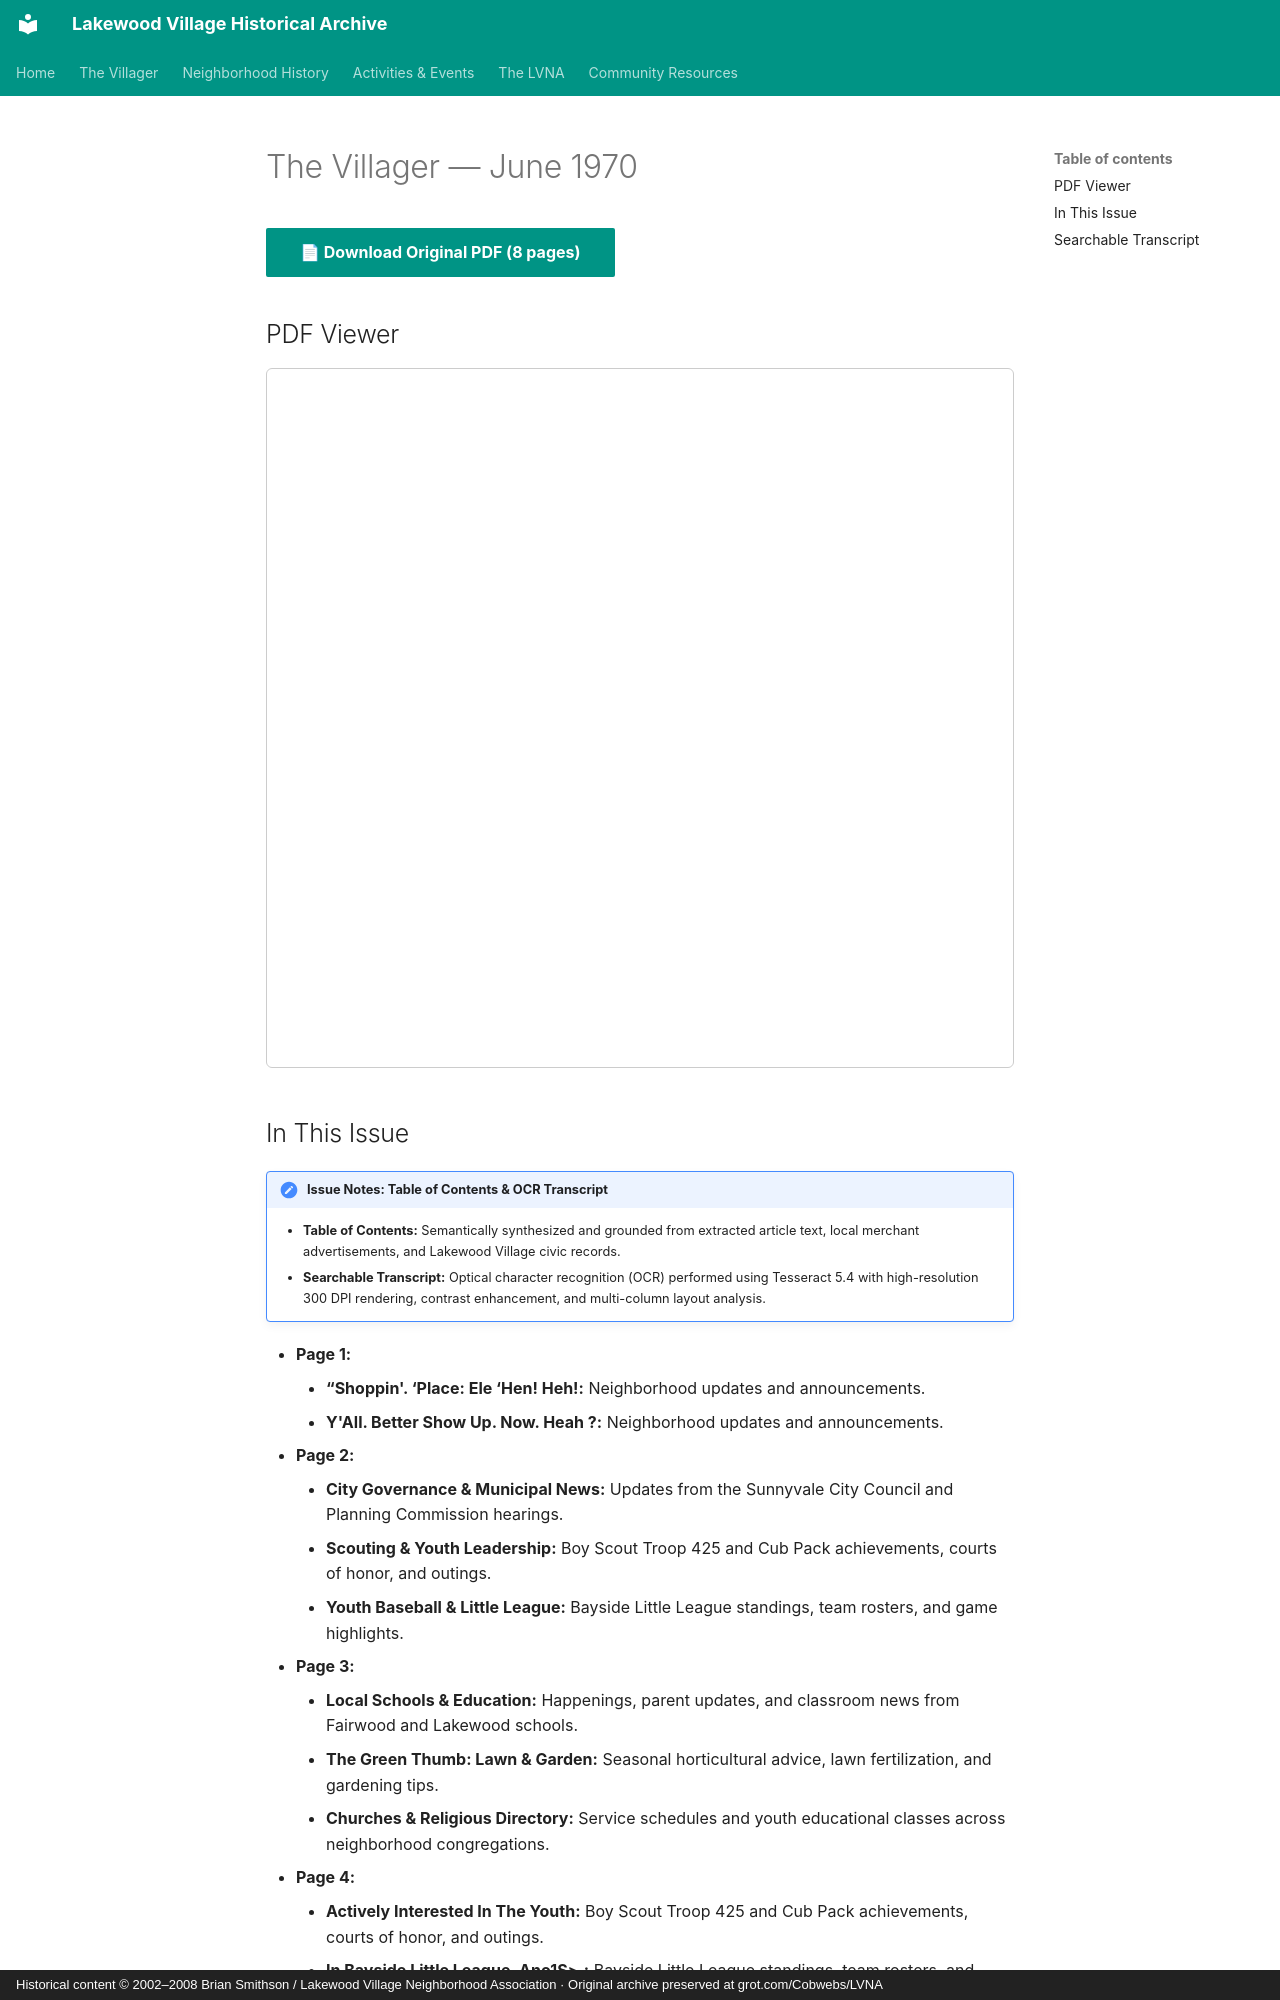

repository: patpat9/lvna_archive · page: Villager/Issues/1970-06/index.html · generator: mkdocs · copyright: Historical content © 2002–2008 Brian Smithson / Lakewood Village Neighborhood Association · Original archive preserved at grot.com/Cobwebs/LVNA

# The Villager — June 1970

[📄 **Download Original PDF** (8 pages)](../Villager_Back_Issues/More_LVRA_Villager/1970-06.pdf){ .md-button .md-button--primary }

## PDF Viewer

<iframe src="../../../Villager/Villager_Back_Issues/More_LVRA_Villager/1970-06.pdf" width="100%" height="700px" style="border: 1px solid #ccc; border-radius: 6px;">
  <p>Your browser does not support inline PDFs. <a href="../../../Villager/Villager_Back_Issues/More_LVRA_Villager/1970-06.pdf">Click here to download.</a></p>
</iframe>

## In This Issue

!!! note "Issue Notes: Table of Contents & OCR Transcript"
    - **Table of Contents:** Semantically synthesized and grounded from extracted article text, local merchant advertisements, and Lakewood Village civic records.
    - **Searchable Transcript:** Optical character recognition (OCR) performed using Tesseract 5.4 with high-resolution 300 DPI rendering, contrast enhancement, and multi-column layout analysis.

- **Page 1:**
    - **“Shoppin'. ‘Place: Ele ‘Hen! Heh!:** Neighborhood updates and announcements.
    - **Y'All. Better Show Up. Now. Heah ?:** Neighborhood updates and announcements.
- **Page 2:**
    - **City Governance & Municipal News:** Updates from the Sunnyvale City Council and Planning Commission hearings.
    - **Scouting & Youth Leadership:** Boy Scout Troop 425 and Cub Pack achievements, courts of honor, and outings.
    - **Youth Baseball & Little League:** Bayside Little League standings, team rosters, and game highlights.
- **Page 3:**
    - **Local Schools & Education:** Happenings, parent updates, and classroom news from Fairwood and Lakewood schools.
    - **The Green Thumb: Lawn & Garden:** Seasonal horticultural advice, lawn fertilization, and gardening tips.
    - **Churches & Religious Directory:** Service schedules and youth educational classes across neighborhood congregations.
- **Page 4:**
    - **Actively Interested In The Youth:** Boy Scout Troop 425 and Cub Pack achievements, courts of honor, and outings.
    - **In Bayside Little League, Ano1S>.:** Bayside Little League standings, team rosters, and game highlights.
    - **Dear Lakewood Villagers,:** Development, membership, and summer recreation at the community cabana pool.
- **Page 5:**
    - **Treasury & Finances:** Association financial accounting, event proceeds, and expense reports.
    - **Santa's Annual Village Tour:** Santa and his elves visiting Lakewood Village streets aboard a motorized float.
    - **The Stork Club:** Birth announcements welcoming new babies to neighborhood families.
- **Page 6:**
    - **Scouting & Youth Leadership:** Boy Scout Troop 425 and Cub Pack achievements, courts of honor, and outings.
    - **Youth Baseball & Little League:** Bayside Little League standings, team rosters, and game highlights.
    - **We Had A Family Picnic At Lakewoop:** Lakewood Park community picnic festivities, games, and family gatherings.
- **Page 7:**
    - **Scouting & Youth Leadership:** Boy Scout Troop 425 and Cub Pack achievements, courts of honor, and outings.
    - **Youth Activities & Teen Club:** Recreational outings, dances, and mentorship programs for neighborhood youth.
    - **Churches & Religious Directory:** Service schedules and youth educational classes across neighborhood congregations.
- **Page 8:**
    - **“Emergency Situations,":** Reports from the Sunnyvale Department of Public Safety (Police & Fire).
    - **Board Directory & Roster:** Official listing of officers, tract representatives, and committee coordinators.
    - **“Lo If You Are Seeking Local Infor:** Happenings, parent updates, and classroom news from Fairwood and Lakewood schools.
